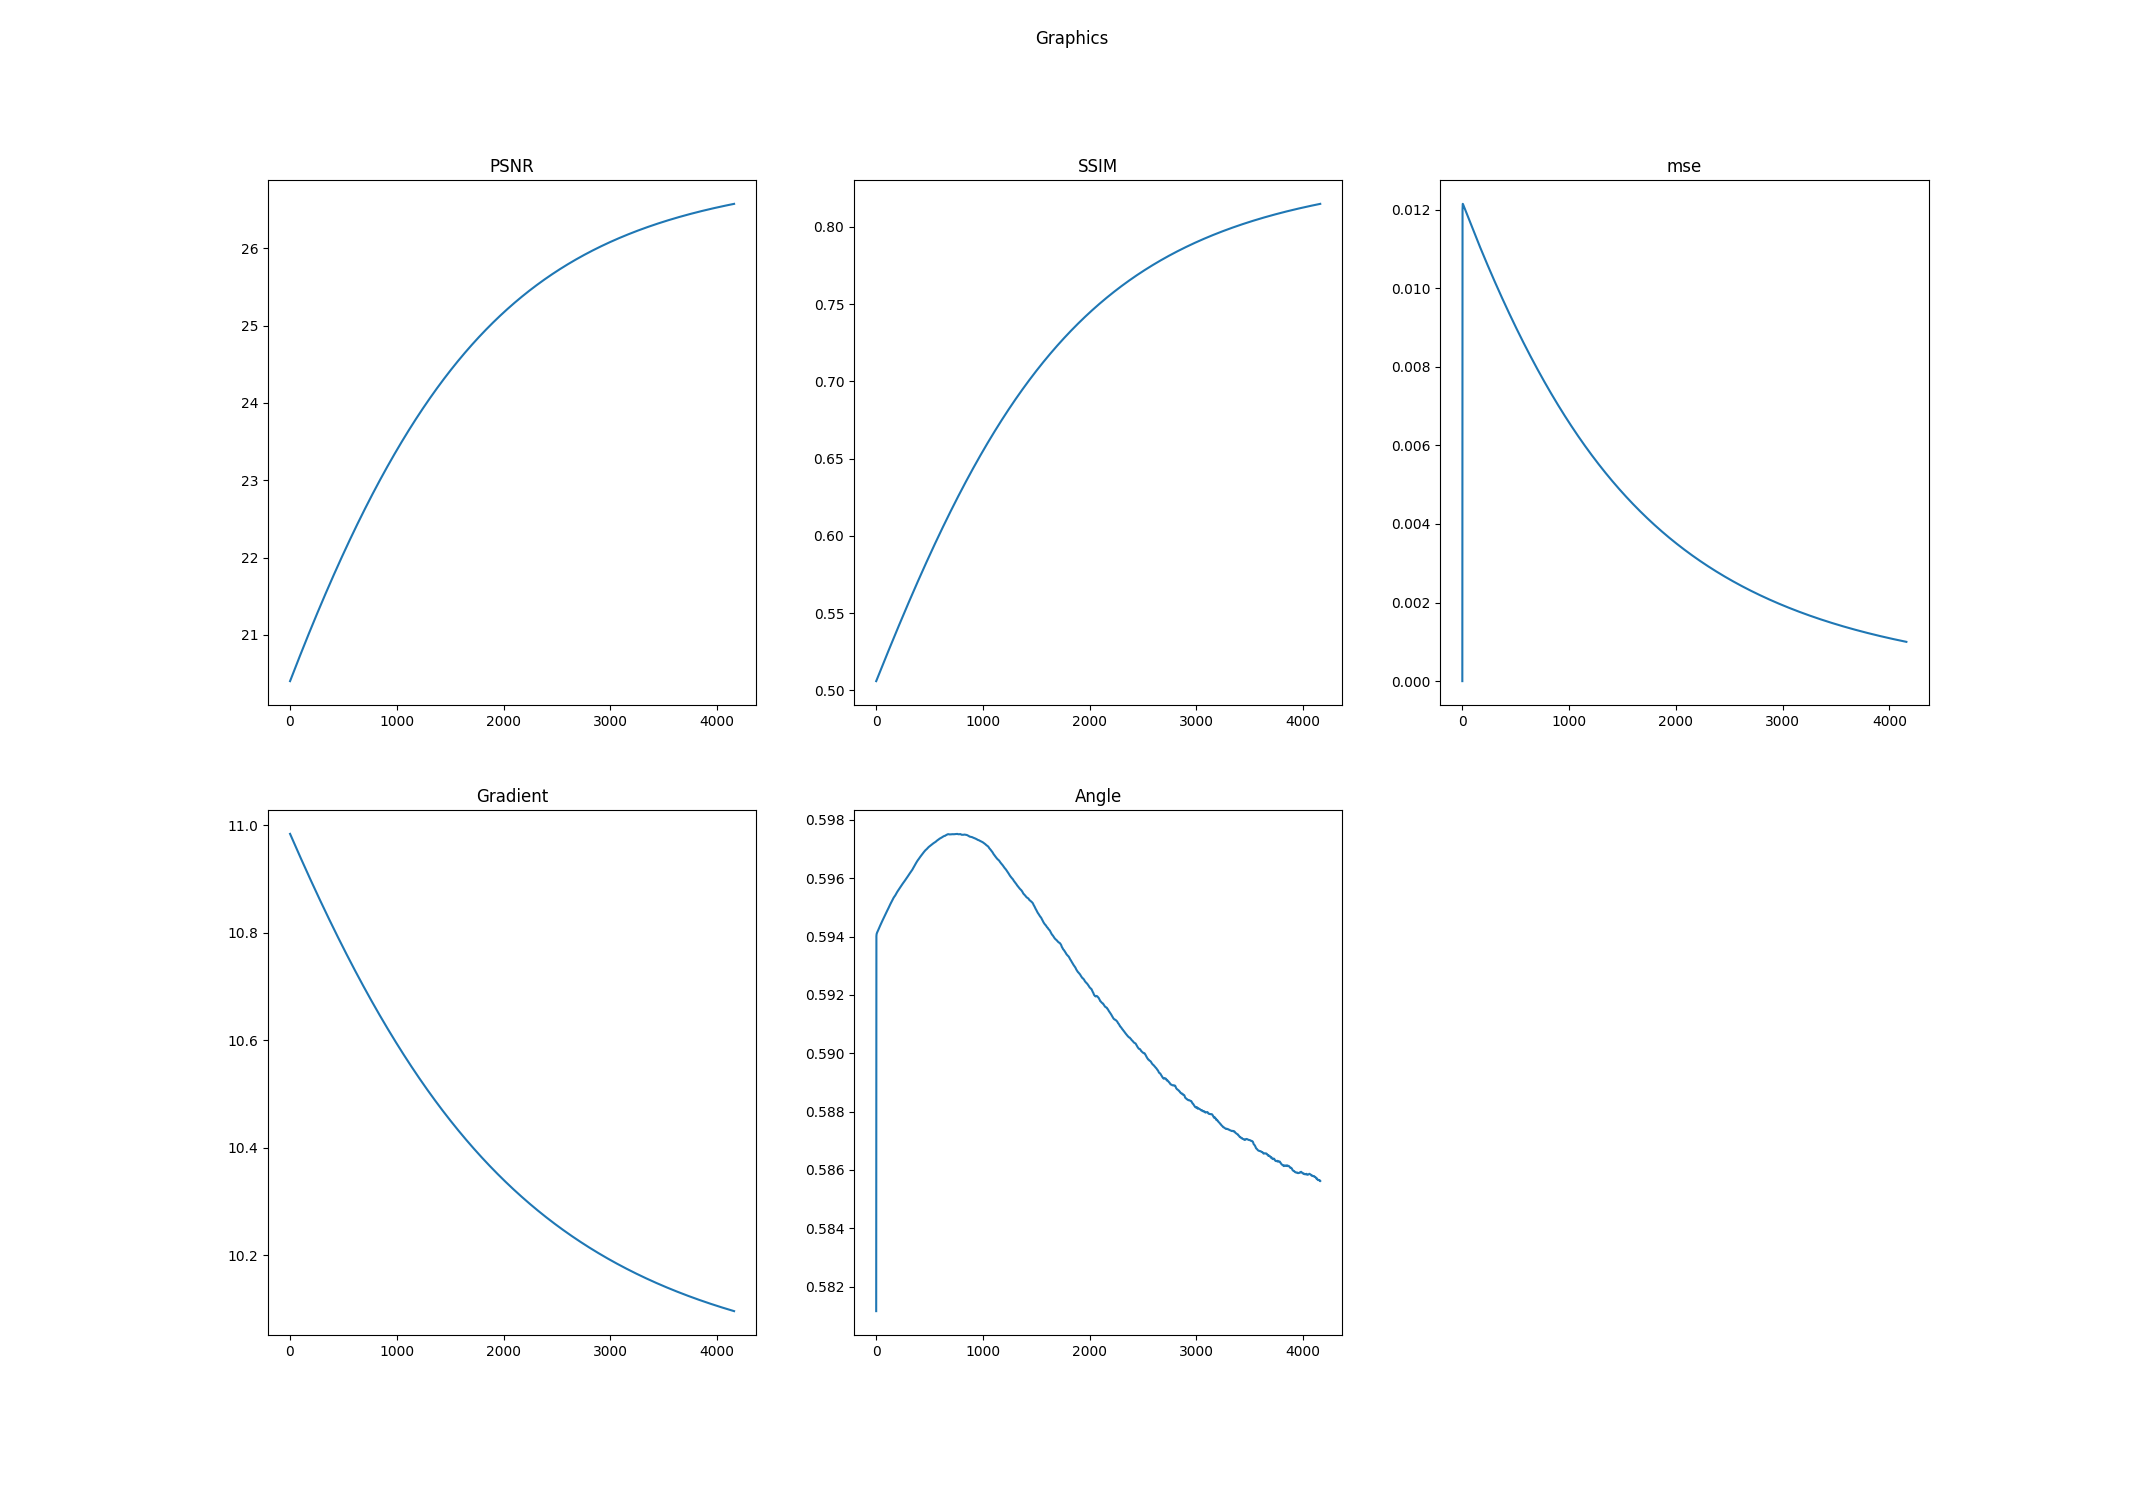

Values plotted in this chart, from the file beside it:
k, PSNR, SSIM, mse, Log-Gradient, Angle
0.0, 20.4, 0.5059, 0.0, 10.98, 0.5812
1.0, 20.4, 0.5061, 0.01012, 10.98, 0.5939
2.0, 20.41, 0.5062, 0.01199, 10.98, 0.594
3.0, 20.41, 0.5064, 0.01213, 10.98, 0.5941
4.0, 20.42, 0.5066, 0.01215, 10.98, 0.5941
5.0, 20.42, 0.5068, 0.01214, 10.98, 0.5941
6.0, 20.42, 0.5069, 0.01214, 10.98, 0.5941
7.0, 20.43, 0.5071, 0.01213, 10.98, 0.5941
8.0, 20.43, 0.5073, 0.01213, 10.98, 0.5941
9.0, 20.43, 0.5074, 0.01212, 10.98, 0.5941
10.0, 20.44, 0.5076, 0.01211, 10.98, 0.5941
11.0, 20.44, 0.5078, 0.01211, 10.98, 0.5942
12.0, 20.44, 0.508, 0.0121, 10.98, 0.5942
13.0, 20.45, 0.5081, 0.01209, 10.98, 0.5942
14.0, 20.45, 0.5083, 0.01208, 10.98, 0.5942
15.0, 20.45, 0.5085, 0.01208, 10.98, 0.5942
16.0, 20.46, 0.5087, 0.01207, 10.98, 0.5942
17.0, 20.46, 0.5088, 0.01206, 10.98, 0.5942
18.0, 20.47, 0.509, 0.01206, 10.98, 0.5942
19.0, 20.47, 0.5092, 0.01205, 10.98, 0.5942
20.0, 20.47, 0.5093, 0.01204, 10.98, 0.5942
21.0, 20.48, 0.5095, 0.01203, 10.97, 0.5942
22.0, 20.48, 0.5097, 0.01203, 10.97, 0.5942
23.0, 20.48, 0.5099, 0.01202, 10.97, 0.5943
24.0, 20.49, 0.51, 0.01201, 10.97, 0.5943
25.0, 20.49, 0.5102, 0.01201, 10.97, 0.5943
26.0, 20.49, 0.5104, 0.012, 10.97, 0.5943
27.0, 20.5, 0.5106, 0.01199, 10.97, 0.5943
28.0, 20.5, 0.5107, 0.01199, 10.97, 0.5943
29.0, 20.5, 0.5109, 0.01198, 10.97, 0.5943
30.0, 20.51, 0.5111, 0.01197, 10.97, 0.5943
31.0, 20.51, 0.5112, 0.01196, 10.97, 0.5943
32.0, 20.52, 0.5114, 0.01196, 10.97, 0.5943
33.0, 20.52, 0.5116, 0.01195, 10.97, 0.5943
34.0, 20.52, 0.5118, 0.01194, 10.97, 0.5943
35.0, 20.53, 0.5119, 0.01194, 10.97, 0.5944
36.0, 20.53, 0.5121, 0.01193, 10.97, 0.5944
37.0, 20.53, 0.5123, 0.01192, 10.97, 0.5944
38.0, 20.54, 0.5124, 0.01192, 10.97, 0.5944
39.0, 20.54, 0.5126, 0.01191, 10.97, 0.5944
40.0, 20.54, 0.5128, 0.0119, 10.97, 0.5944
41.0, 20.55, 0.513, 0.01189, 10.97, 0.5944
42.0, 20.55, 0.5131, 0.01189, 10.97, 0.5944
43.0, 20.55, 0.5133, 0.01188, 10.96, 0.5944
44.0, 20.56, 0.5135, 0.01187, 10.96, 0.5944
45.0, 20.56, 0.5136, 0.01187, 10.96, 0.5944
46.0, 20.57, 0.5138, 0.01186, 10.96, 0.5944
47.0, 20.57, 0.514, 0.01185, 10.96, 0.5945
48.0, 20.57, 0.5142, 0.01185, 10.96, 0.5945
49.0, 20.58, 0.5143, 0.01184, 10.96, 0.5945
50.0, 20.58, 0.5145, 0.01183, 10.96, 0.5945
51.0, 20.58, 0.5147, 0.01182, 10.96, 0.5945
52.0, 20.59, 0.5148, 0.01182, 10.96, 0.5945
53.0, 20.59, 0.515, 0.01181, 10.96, 0.5945
54.0, 20.59, 0.5152, 0.0118, 10.96, 0.5945
55.0, 20.6, 0.5154, 0.0118, 10.96, 0.5945
56.0, 20.6, 0.5155, 0.01179, 10.96, 0.5945
57.0, 20.6, 0.5157, 0.01178, 10.96, 0.5945
58.0, 20.61, 0.5159, 0.01178, 10.96, 0.5945
59.0, 20.61, 0.516, 0.01177, 10.96, 0.5945
... 4,099 more rows
